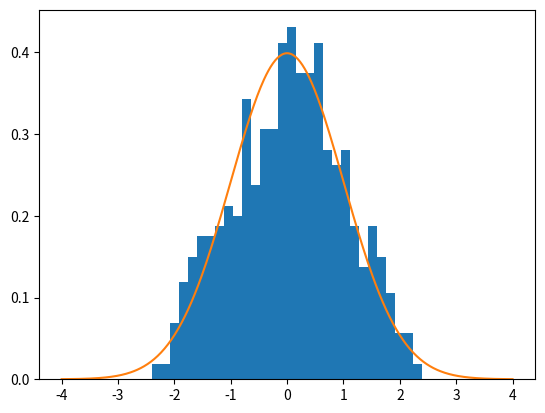
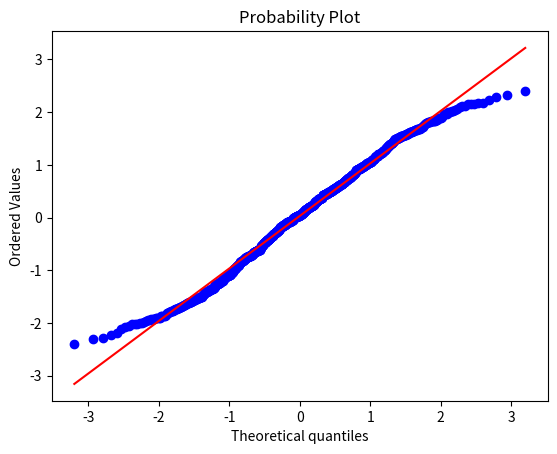
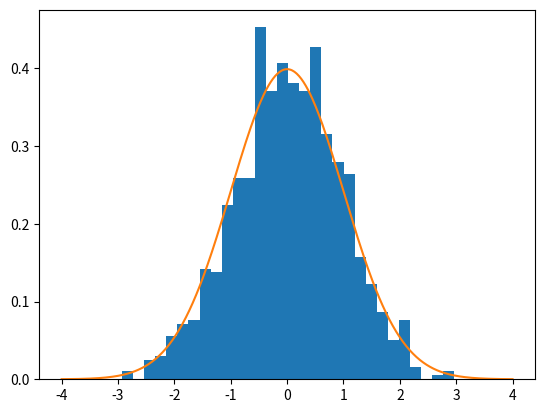
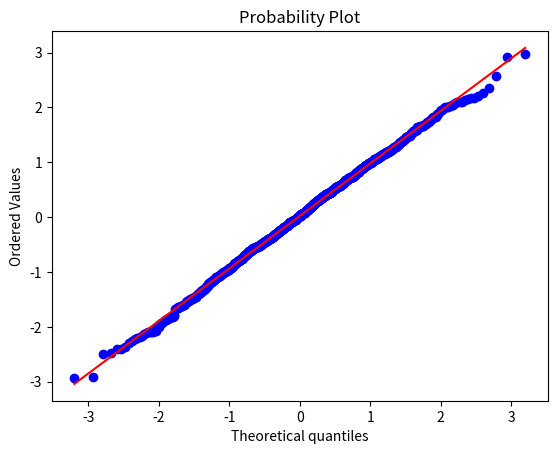
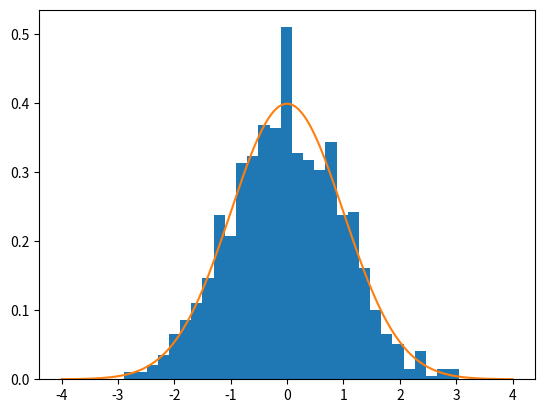
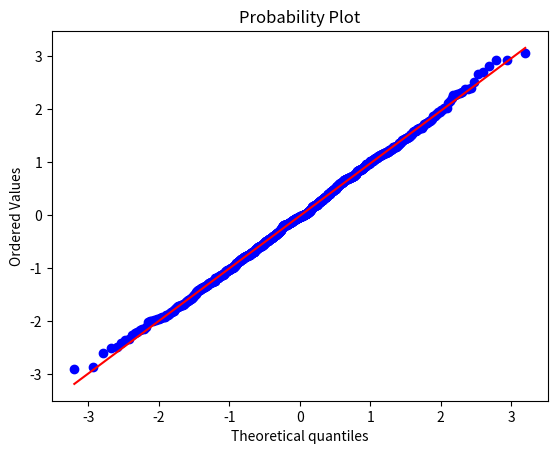
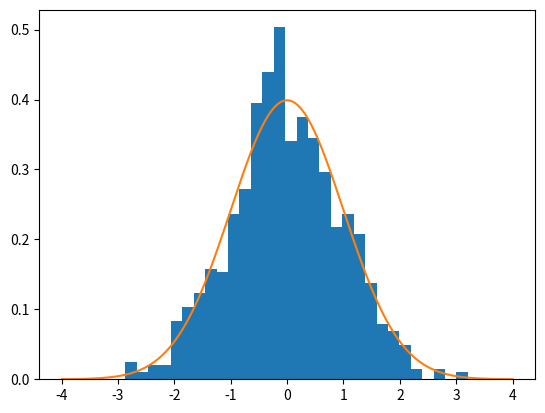
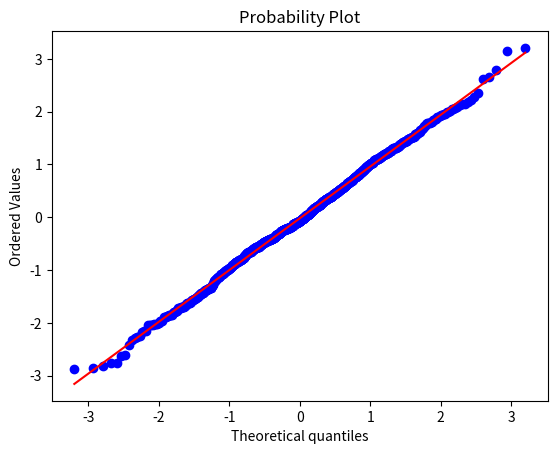
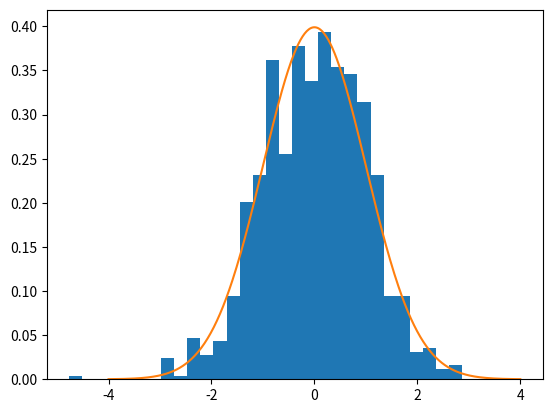
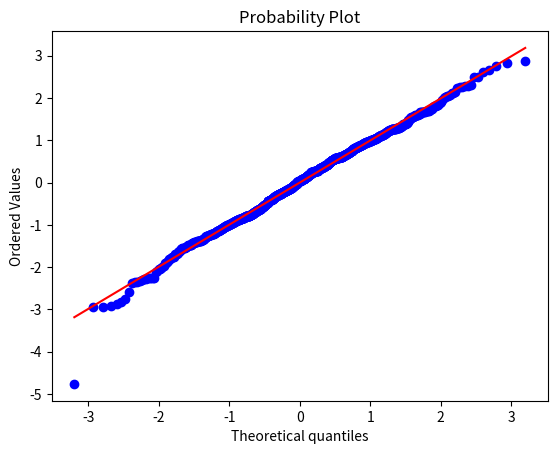

These charts were generated, in order, by the following Python code:
import matplotlib
matplotlib.use("Agg")

import os
import numpy as np
import matplotlib.pyplot as plt
import scipy.stats as stats

mu = 0.5
sigma = np.sqrt(1/12)

n_values = [2, 5, 10, 30, 50]
m = 1000

os.makedirs("results/figures", exist_ok=True)

for n in n_values:
    data = np.random.uniform(0, 1, (m, n))
    sums = data.sum(axis=1)
    Z = (sums - n * mu) / (sigma * np.sqrt(n))

    plt.figure()
    plt.hist(Z, bins=30, density=True)
    x = np.linspace(-4, 4, 400)
    plt.plot(x, stats.norm.pdf(x))
    plt.savefig(f"results/figures/clt_histogram_n{n}.png")
    plt.close()

    plt.figure()
    stats.probplot(Z, dist="norm", plot=plt)
    plt.savefig(f"results/figures/clt_qqplot_n{n}.png")
    plt.close()
